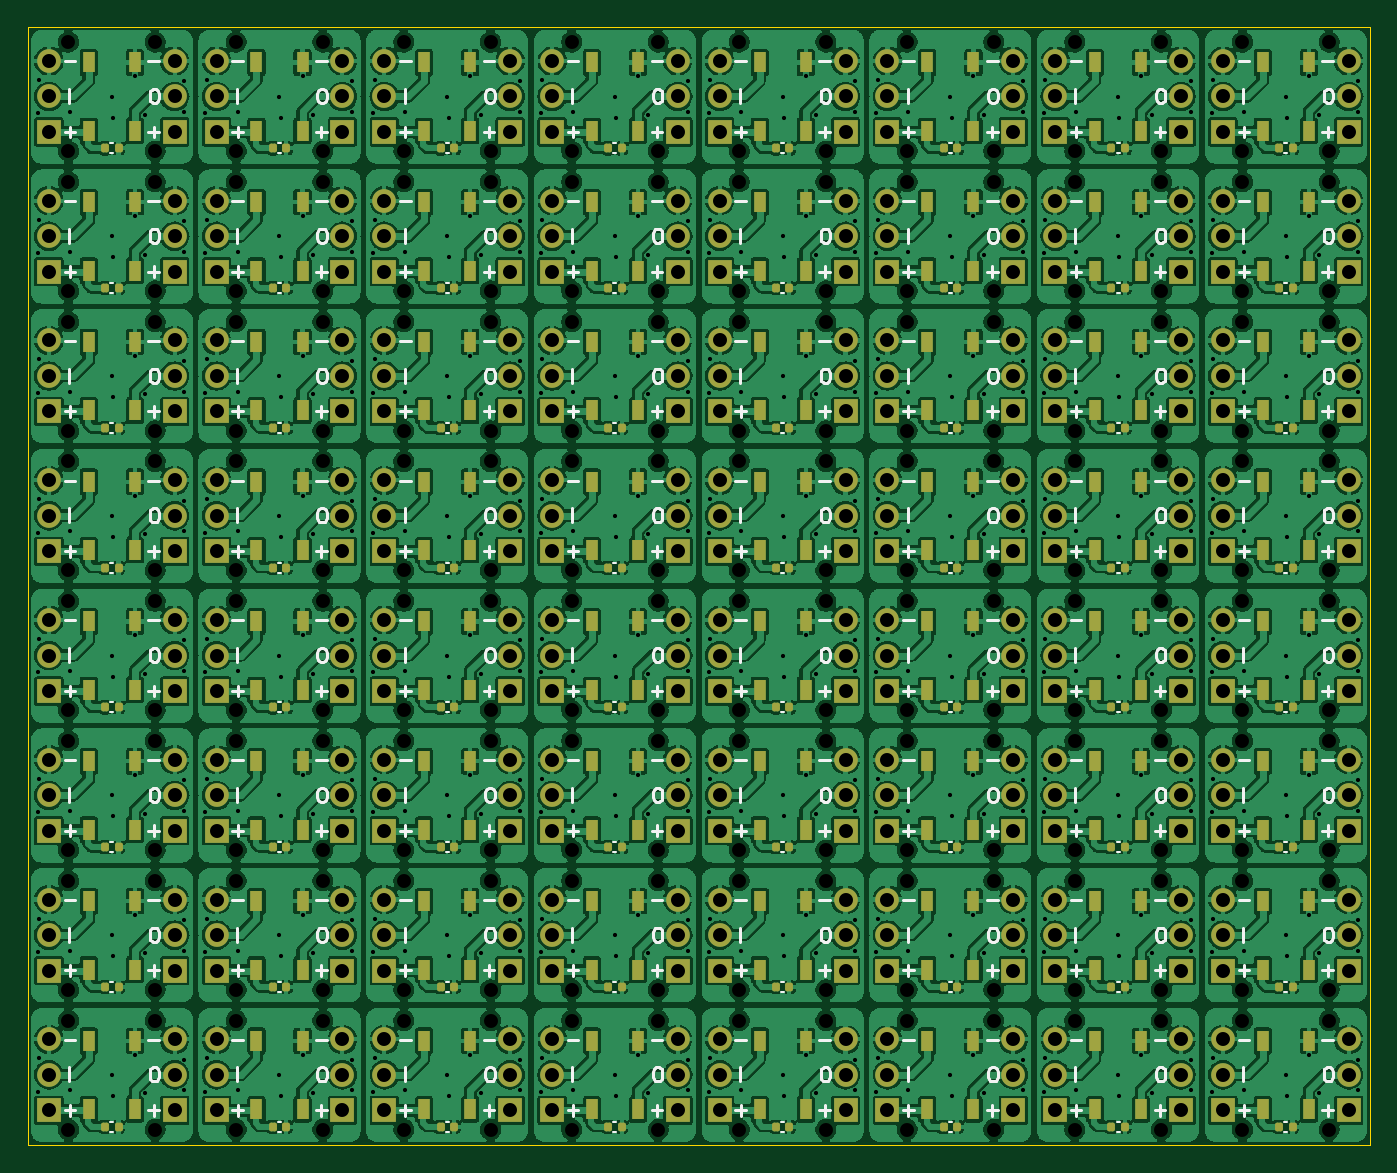
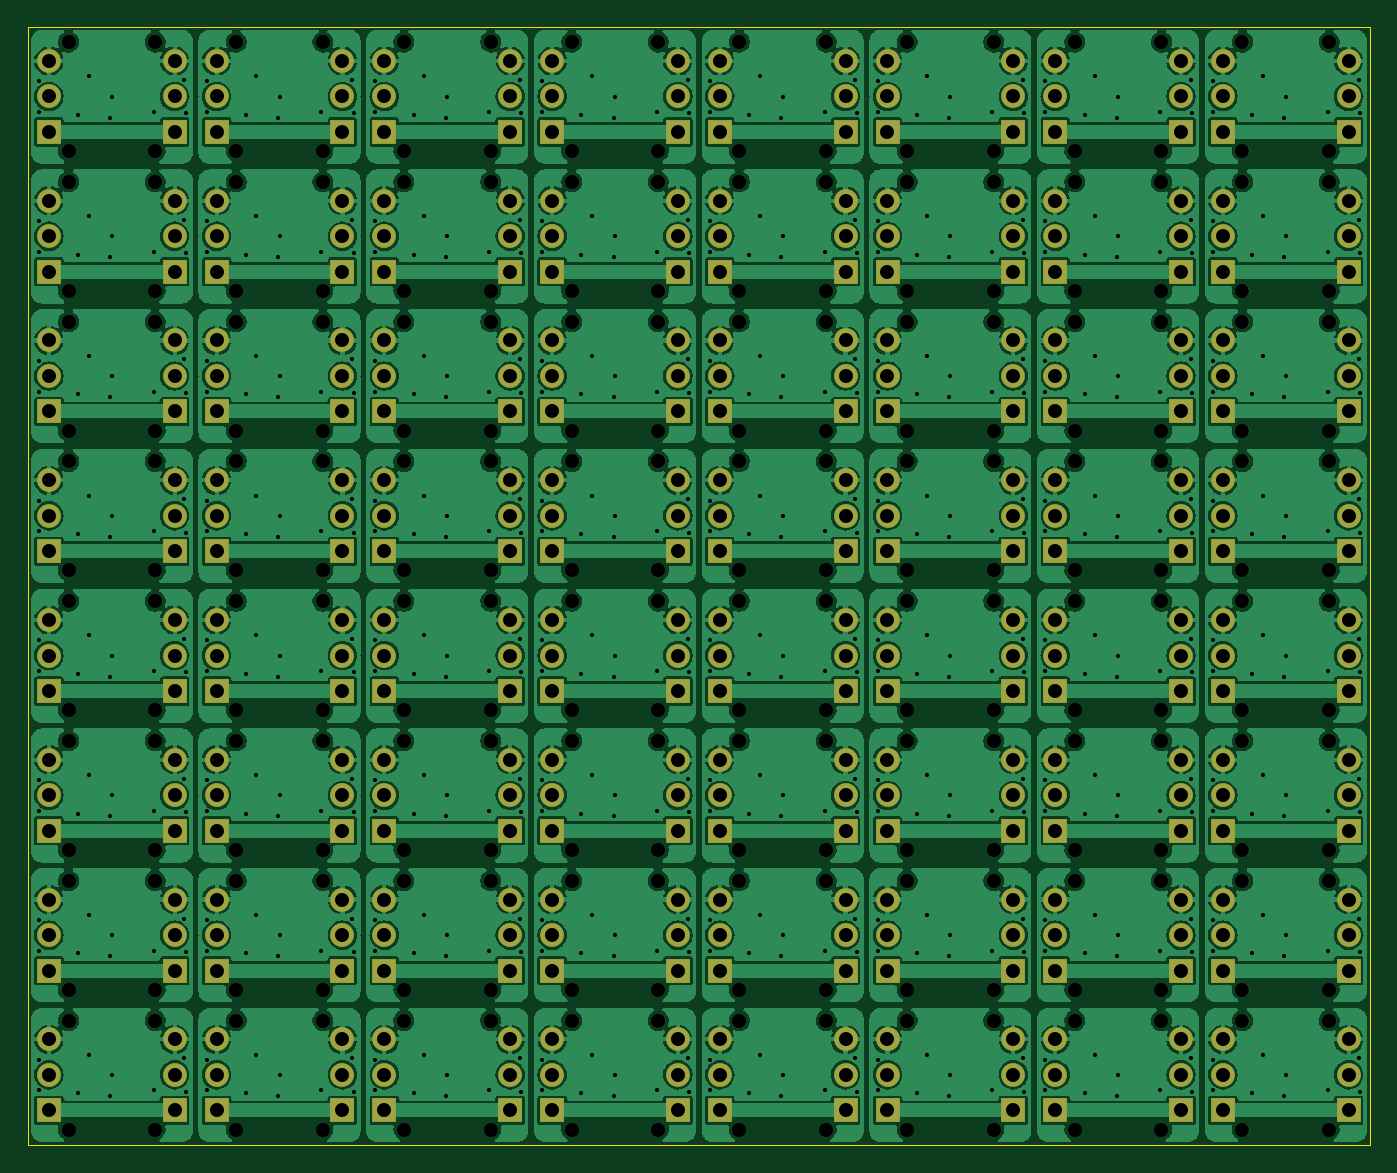
Circuit board: 9 layer files. Board 96.0 x 80.0 mm.
- bottom_copper: ws2812b_carry-B_Cu.gbr (953143 bytes)
- bottom_mask: ws2812b_carry-B_Mask.gbr (27889 bytes)
- outline: ws2812b_carry-Edge_Cuts.gbr (686 bytes)
- top_copper: ws2812b_carry-F_Cu.gbr (1607684 bytes)
- top_mask: ws2812b_carry-F_Mask.gbr (40981 bytes)
- paste: ws2812b_carry-F_Paste.gbr (13148 bytes)
- top_silk: ws2812b_carry-F_Silkscreen.gbr (79554 bytes)
- drill: ws2812b_carry-NPTH.drl (4362 bytes)
- drill: ws2812b_carry-PTH.drl (15513 bytes)

=== bottom_copper: ws2812b_carry-B_Cu.gbr (953143 bytes, source omitted) ===
=== bottom_mask: ws2812b_carry-B_Mask.gbr (27889 bytes, source omitted) ===
=== outline: ws2812b_carry-Edge_Cuts.gbr ===
%TF.GenerationSoftware,KiCad,Pcbnew,8.0.5*%
%TF.CreationDate,2024-10-23T08:28:05+02:00*%
%TF.ProjectId,ws2812b_carry,77733238-3132-4625-9f63-617272792e6b,rev?*%
%TF.SameCoordinates,Original*%
%TF.FileFunction,Profile,NP*%
%FSLAX46Y46*%
G04 Gerber Fmt 4.6, Leading zero omitted, Abs format (unit mm)*
G04 Created by KiCad (PCBNEW 8.0.5) date 2024-10-23 08:28:05*
%MOMM*%
%LPD*%
G01*
G04 APERTURE LIST*
%TA.AperFunction,Profile*%
%ADD10C,0.100000*%
%TD*%
G04 APERTURE END LIST*
D10*
X64000000Y-25000000D02*
X160000000Y-25000000D01*
X160000000Y-25000000D02*
X160000000Y-105000000D01*
X64000000Y-105000000D02*
X64000000Y-25000000D01*
X160000000Y-105000000D02*
X64000000Y-105000000D01*
M02*

=== top_copper: ws2812b_carry-F_Cu.gbr (1607684 bytes, source omitted) ===
=== top_mask: ws2812b_carry-F_Mask.gbr (40981 bytes, source omitted) ===
=== paste: ws2812b_carry-F_Paste.gbr (13148 bytes, source omitted) ===
=== top_silk: ws2812b_carry-F_Silkscreen.gbr (79554 bytes, source omitted) ===
=== drill: ws2812b_carry-NPTH.drl ===
M48
; DRILL file {KiCad 8.0.5} date 2024-10-23T08:19:47+0200
; FORMAT={-:-/ absolute / inch / decimal}
; #@! TF.CreationDate,2024-10-23T08:19:47+02:00
; #@! TF.GenerationSoftware,Kicad,Pcbnew,8.0.5
; #@! TF.FileFunction,NonPlated,1,2,NPTH
FMAT,2
INCH
; #@! TA.AperFunction,NonPlated,NPTH,ComponentDrill
T1C0.0394
%
G90
G05
T1
X2.6339Y-1.0276
X2.6339Y-1.3346
X2.6339Y-1.4213
X2.6339Y-1.7283
X2.6339Y-1.815
X2.6339Y-2.122
X2.6339Y-2.2087
X2.6339Y-2.5157
X2.6339Y-2.6024
X2.6339Y-2.9094
X2.6339Y-2.9961
X2.6339Y-3.3031
X2.6339Y-3.3898
X2.6339Y-3.6969
X2.6339Y-3.7835
X2.6339Y-4.0906
X2.878Y-1.0276
X2.878Y-1.3346
X2.878Y-1.4213
X2.878Y-1.7283
X2.878Y-1.815
X2.878Y-2.122
X2.878Y-2.2087
X2.878Y-2.5157
X2.878Y-2.6024
X2.878Y-2.9094
X2.878Y-2.9961
X2.878Y-3.3031
X2.878Y-3.3898
X2.878Y-3.6969
X2.878Y-3.7835
X2.878Y-4.0906
X3.1063Y-1.0276
X3.1063Y-1.3346
X3.1063Y-1.4213
X3.1063Y-1.7283
X3.1063Y-1.815
X3.1063Y-2.122
X3.1063Y-2.2087
X3.1063Y-2.5157
X3.1063Y-2.6024
X3.1063Y-2.9094
X3.1063Y-2.9961
X3.1063Y-3.3031
X3.1063Y-3.3898
X3.1063Y-3.6969
X3.1063Y-3.7835
X3.1063Y-4.0906
X3.3504Y-1.0276
X3.3504Y-1.3346
X3.3504Y-1.4213
X3.3504Y-1.7283
X3.3504Y-1.815
X3.3504Y-2.122
X3.3504Y-2.2087
X3.3504Y-2.5157
X3.3504Y-2.6024
X3.3504Y-2.9094
X3.3504Y-2.9961
X3.3504Y-3.3031
X3.3504Y-3.3898
X3.3504Y-3.6969
X3.3504Y-3.7835
X3.3504Y-4.0906
X3.5787Y-1.0276
X3.5787Y-1.3346
X3.5787Y-1.4213
X3.5787Y-1.7283
X3.5787Y-1.815
X3.5787Y-2.122
X3.5787Y-2.2087
X3.5787Y-2.5157
X3.5787Y-2.6024
X3.5787Y-2.9094
X3.5787Y-2.9961
X3.5787Y-3.3031
X3.5787Y-3.3898
X3.5787Y-3.6969
X3.5787Y-3.7835
X3.5787Y-4.0906
X3.8228Y-1.0276
X3.8228Y-1.3346
X3.8228Y-1.4213
X3.8228Y-1.7283
X3.8228Y-1.815
X3.8228Y-2.122
X3.8228Y-2.2087
X3.8228Y-2.5157
X3.8228Y-2.6024
X3.8228Y-2.9094
X3.8228Y-2.9961
X3.8228Y-3.3031
X3.8228Y-3.3898
X3.8228Y-3.6969
X3.8228Y-3.7835
X3.8228Y-4.0906
X4.0512Y-1.0276
X4.0512Y-1.3346
X4.0512Y-1.4213
X4.0512Y-1.7283
X4.0512Y-1.815
X4.0512Y-2.122
X4.0512Y-2.2087
X4.0512Y-2.5157
X4.0512Y-2.6024
X4.0512Y-2.9094
X4.0512Y-2.9961
X4.0512Y-3.3031
X4.0512Y-3.3898
X4.0512Y-3.6969
X4.0512Y-3.7835
X4.0512Y-4.0906
X4.2953Y-1.0276
X4.2953Y-1.3346
X4.2953Y-1.4213
X4.2953Y-1.7283
X4.2953Y-1.815
X4.2953Y-2.122
X4.2953Y-2.2087
X4.2953Y-2.5157
X4.2953Y-2.6024
X4.2953Y-2.9094
X4.2953Y-2.9961
X4.2953Y-3.3031
X4.2953Y-3.3898
X4.2953Y-3.6969
X4.2953Y-3.7835
X4.2953Y-4.0906
X4.5236Y-1.0276
X4.5236Y-1.3346
X4.5236Y-1.4213
X4.5236Y-1.7283
X4.5236Y-1.815
X4.5236Y-2.122
X4.5236Y-2.2087
X4.5236Y-2.5157
X4.5236Y-2.6024
X4.5236Y-2.9094
X4.5236Y-2.9961
X4.5236Y-3.3031
X4.5236Y-3.3898
X4.5236Y-3.6969
X4.5236Y-3.7835
X4.5236Y-4.0906
X4.7677Y-1.0276
X4.7677Y-1.3346
X4.7677Y-1.4213
X4.7677Y-1.7283
X4.7677Y-1.815
X4.7677Y-2.122
X4.7677Y-2.2087
X4.7677Y-2.5157
X4.7677Y-2.6024
X4.7677Y-2.9094
X4.7677Y-2.9961
X4.7677Y-3.3031
X4.7677Y-3.3898
X4.7677Y-3.6969
X4.7677Y-3.7835
X4.7677Y-4.0906
X4.9961Y-1.0276
X4.9961Y-1.3346
X4.9961Y-1.4213
X4.9961Y-1.7283
X4.9961Y-1.815
X4.9961Y-2.122
X4.9961Y-2.2087
X4.9961Y-2.5157
X4.9961Y-2.6024
X4.9961Y-2.9094
X4.9961Y-2.9961
X4.9961Y-3.3031
X4.9961Y-3.3898
X4.9961Y-3.6969
X4.9961Y-3.7835
X4.9961Y-4.0906
X5.2402Y-1.0276
X5.2402Y-1.3346
X5.2402Y-1.4213
X5.2402Y-1.7283
X5.2402Y-1.815
X5.2402Y-2.122
X5.2402Y-2.2087
X5.2402Y-2.5157
X5.2402Y-2.6024
X5.2402Y-2.9094
X5.2402Y-2.9961
X5.2402Y-3.3031
X5.2402Y-3.3898
X5.2402Y-3.6969
X5.2402Y-3.7835
X5.2402Y-4.0906
X5.4685Y-1.0276
X5.4685Y-1.3346
X5.4685Y-1.4213
X5.4685Y-1.7283
X5.4685Y-1.815
X5.4685Y-2.122
X5.4685Y-2.2087
X5.4685Y-2.5157
X5.4685Y-2.6024
X5.4685Y-2.9094
X5.4685Y-2.9961
X5.4685Y-3.3031
X5.4685Y-3.3898
X5.4685Y-3.6969
X5.4685Y-3.7835
X5.4685Y-4.0906
X5.7126Y-1.0276
X5.7126Y-1.3346
X5.7126Y-1.4213
X5.7126Y-1.7283
X5.7126Y-1.815
X5.7126Y-2.122
X5.7126Y-2.2087
X5.7126Y-2.5157
X5.7126Y-2.6024
X5.7126Y-2.9094
X5.7126Y-2.9961
X5.7126Y-3.3031
X5.7126Y-3.3898
X5.7126Y-3.6969
X5.7126Y-3.7835
X5.7126Y-4.0906
X5.9409Y-1.0276
X5.9409Y-1.3346
X5.9409Y-1.4213
X5.9409Y-1.7283
X5.9409Y-1.815
X5.9409Y-2.122
X5.9409Y-2.2087
X5.9409Y-2.5157
X5.9409Y-2.6024
X5.9409Y-2.9094
X5.9409Y-2.9961
X5.9409Y-3.3031
X5.9409Y-3.3898
X5.9409Y-3.6969
X5.9409Y-3.7835
X5.9409Y-4.0906
X6.185Y-1.0276
X6.185Y-1.3346
X6.185Y-1.4213
X6.185Y-1.7283
X6.185Y-1.815
X6.185Y-2.122
X6.185Y-2.2087
X6.185Y-2.5157
X6.185Y-2.6024
X6.185Y-2.9094
X6.185Y-2.9961
X6.185Y-3.3031
X6.185Y-3.3898
X6.185Y-3.6969
X6.185Y-3.7835
X6.185Y-4.0906
M30

=== drill: ws2812b_carry-PTH.drl (15513 bytes, source omitted) ===
